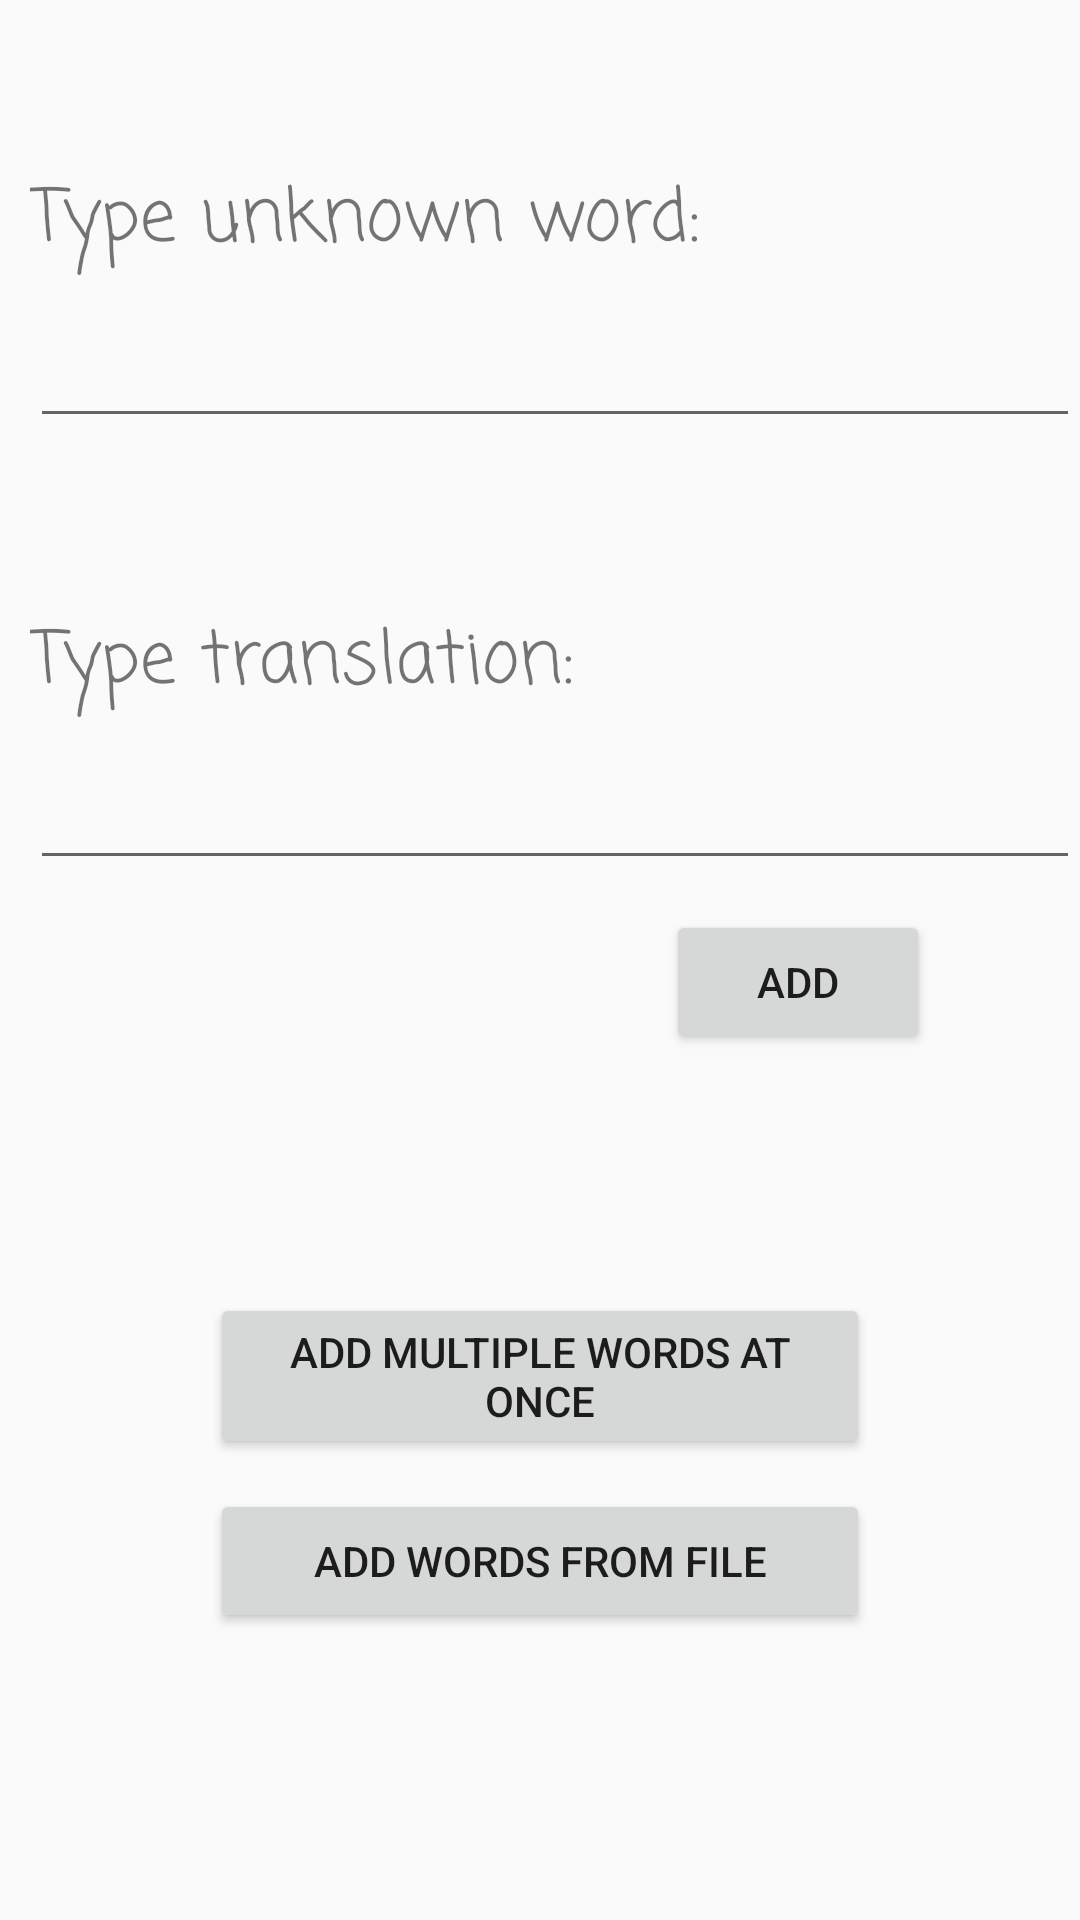

Here is an Android app screen rendered from its layout file. Give the layout XML and the strings, colors and styles it references.
<!-- AndroidManifest.xml: application theme Theme.CloudCalculations -->
<!-- res/layout/activity_add_words.xml -->
<?xml version="1.0" encoding="utf-8"?>

<androidx.constraintlayout.widget.ConstraintLayout xmlns:android="http://schemas.android.com/apk/res/android"
    xmlns:app="http://schemas.android.com/apk/res-auto"
    xmlns:tools="http://schemas.android.com/tools"
    android:layout_width="match_parent"
    android:layout_height="match_parent"
    android:background="#fafafa"
    tools:context=".MainActivity">

    <Button
        android:id="@+id/button"
        android:layout_width="wrap_content"
        android:layout_height="wrap_content"
        android:layout_marginTop="10dp"
        android:layout_marginEnd="50dp"
        android:layout_marginRight="50dp"
        android:text="@string/add_label"
        app:layout_constraintBottom_toBottomOf="parent"
        app:layout_constraintEnd_toEndOf="parent"
        app:layout_constraintHorizontal_bias="1.0"
        app:layout_constraintStart_toStartOf="parent"
        app:layout_constraintTop_toBottomOf="@+id/linearLayout"
        app:layout_constraintVertical_bias="0.0" />

    <LinearLayout
        android:id="@+id/linearLayout2"
        android:layout_width="0dp"
        android:layout_height="wrap_content"
        android:layout_marginStart="10dp"
        android:layout_marginLeft="10dp"
        android:orientation="vertical"
        app:layout_constraintBottom_toBottomOf="parent"
        app:layout_constraintEnd_toEndOf="parent"
        app:layout_constraintHorizontal_bias="0.1"
        app:layout_constraintStart_toStartOf="parent"
        app:layout_constraintTop_toTopOf="parent"
        app:layout_constraintVertical_bias="0.100000024">

        <TextView
            android:id="@+id/words_in_database_label"
            android:layout_width="wrap_content"
            android:layout_height="wrap_content"
            android:fontFamily="casual"
            android:text="@string/type_new_word_label"
            android:textSize="24sp"
            tools:text="Type new word:" />

        <EditText
            android:id="@+id/editTextTextPersonName"
            android:layout_width="match_parent"
            android:layout_height="wrap_content"
            android:ems="10"
            android:fontFamily="casual"
            android:inputType="textPersonName"
            android:textSize="24sp" />

    </LinearLayout>

    <LinearLayout
        android:id="@+id/linearLayout"
        android:layout_width="0dp"
        android:layout_height="wrap_content"
        android:layout_marginStart="10dp"
        android:layout_marginLeft="10dp"
        android:orientation="vertical"
        app:layout_constraintBottom_toBottomOf="parent"
        app:layout_constraintEnd_toEndOf="parent"
        app:layout_constraintHorizontal_bias="0.56"
        app:layout_constraintStart_toStartOf="parent"
        app:layout_constraintTop_toBottomOf="@+id/linearLayout2"
        app:layout_constraintVertical_bias="0.13999999">

        <TextView
            android:id="@+id/textView"
            android:layout_width="wrap_content"
            android:layout_height="wrap_content"
            android:fontFamily="casual"
            android:text="@string/type_translation_label"
            android:textSize="24sp"
            tools:text="Type translation:" />

        <EditText
            android:id="@+id/editTextTextPersonName2"
            android:layout_width="match_parent"
            android:layout_height="wrap_content"
            android:ems="10"
            android:fontFamily="casual"
            android:inputType="textPersonName"
            android:textSize="24sp" />
    </LinearLayout>

    <Button
        android:id="@+id/button4"
        android:layout_width="220dp"
        android:layout_height="wrap_content"
        android:layout_marginBottom="16dp"
        android:text="@string/add_multiple_words_at_once_label"
        app:layout_constraintBottom_toBottomOf="parent"
        app:layout_constraintEnd_toEndOf="parent"
        app:layout_constraintStart_toStartOf="parent"
        app:layout_constraintTop_toBottomOf="@+id/linearLayout" />

    <Button
        android:id="@+id/button6"
        android:layout_width="220dp"
        android:layout_height="wrap_content"
        android:layout_marginTop="10dp"
        android:text="@string/load_words_from_file_label"
        app:layout_constraintBottom_toBottomOf="parent"
        app:layout_constraintEnd_toEndOf="parent"
        app:layout_constraintStart_toStartOf="parent"
        app:layout_constraintTop_toBottomOf="@+id/button4"
        app:layout_constraintVertical_bias="0.0" />

</androidx.constraintlayout.widget.ConstraintLayout>
<!-- resources referenced by this layout -->
<resources>
  <string name="add_label">Add</string>
  <string name="add_multiple_words_at_once_label">Add multiple words at once</string>
  <string name="load_words_from_file_label">Add words from file</string>
  <string name="type_new_word_label">Type unknown word:</string>
  <string name="type_translation_label">Type translation:</string>
  <style name="Theme.CloudCalculations" parent="Theme.MaterialComponents.DayNight.NoActionBar">
          
          <item name="colorPrimary">@color/orange</item>
          <item name="colorPrimaryVariant">@color/orange</item>
          <item name="colorOnPrimary">@color/white</item>
          
          <item name="colorSecondary">@color/orange</item>
          <item name="colorSecondaryVariant">@color/orange</item>
          <item name="colorOnSecondary">@color/white</item>
          
          <item name="android:statusBarColor" tools:targetApi="l">?attr/colorPrimaryVariant</item>
          
      </style>
  <color name="orange">#FF5722</color>
  <color name="white">#FFFFFFFF</color>
</resources>
